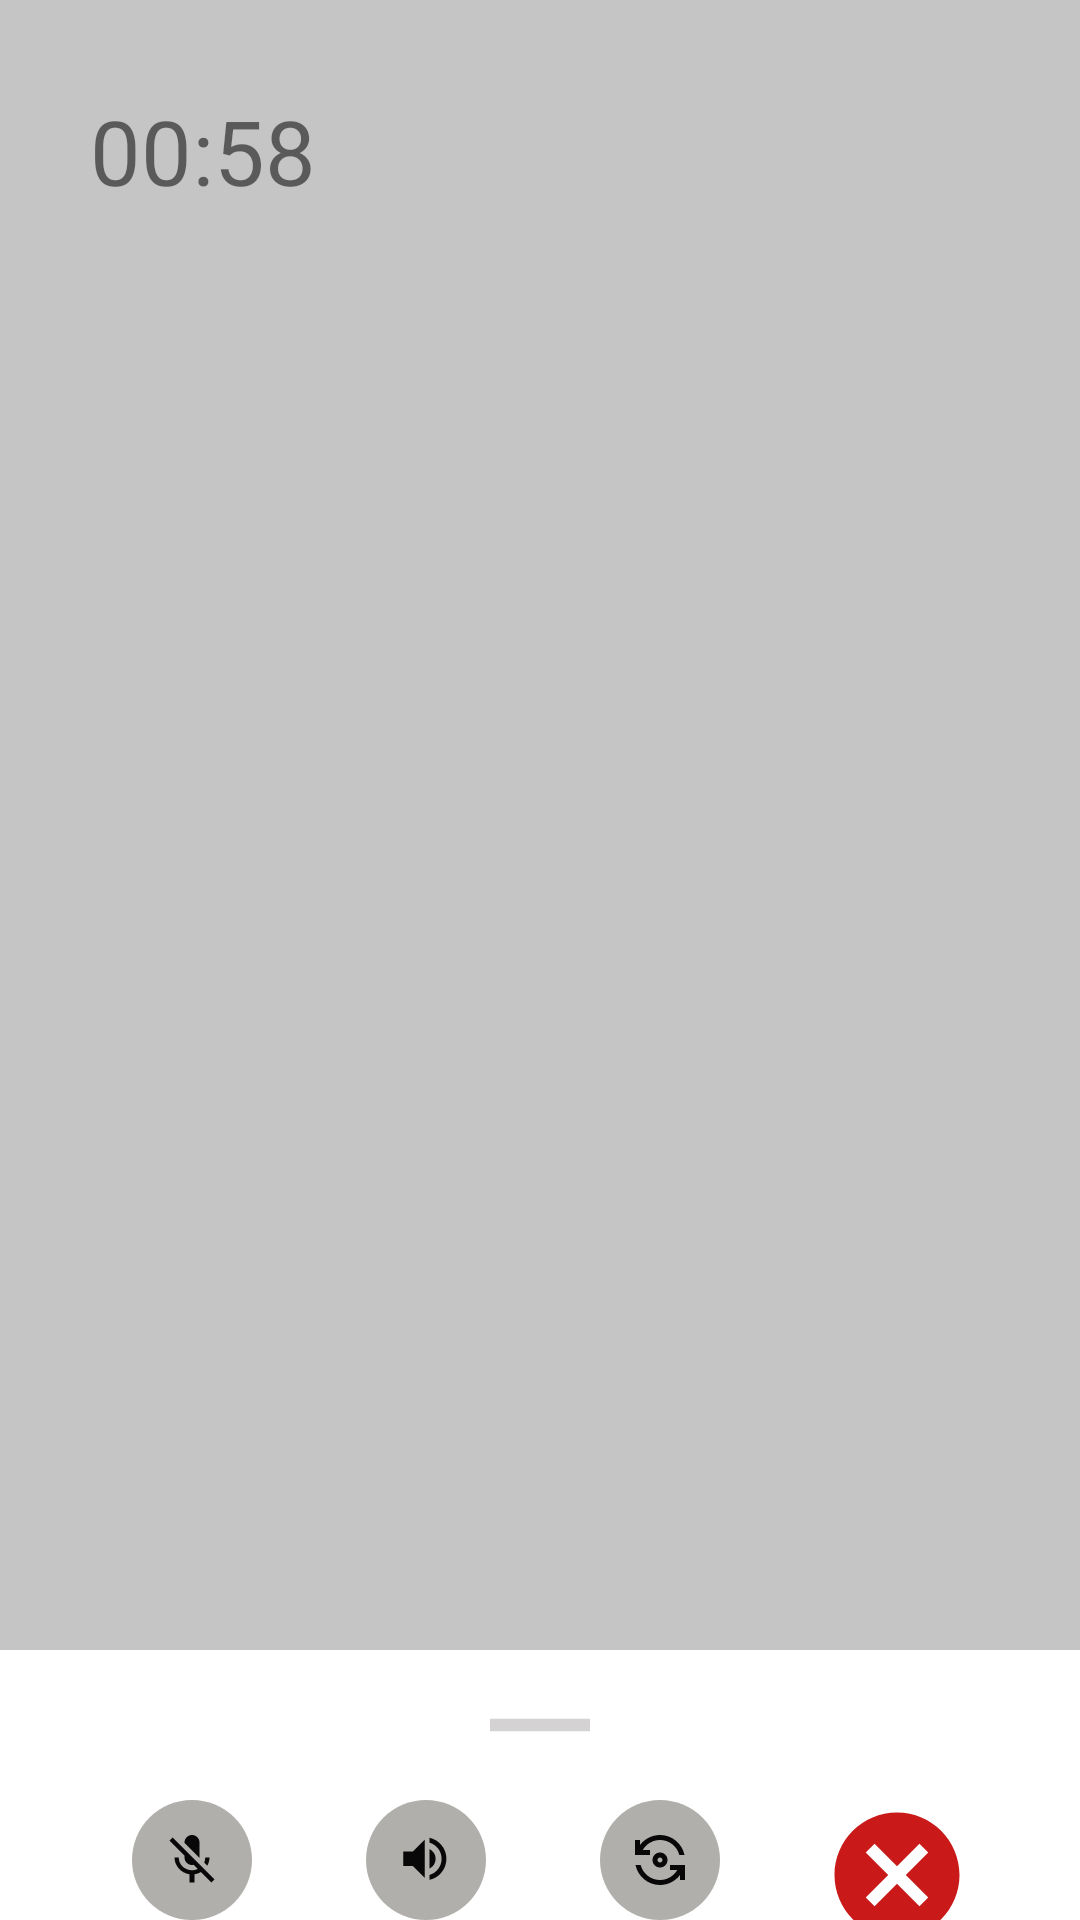

Reconstruct the res/layout file that produces this screen, plus the resources it refers to.
<!-- AndroidManifest.xml: application theme Theme.I201868 -->
<!-- res/layout/activity_seventeen_screen.xml -->
<?xml version="1.0" encoding="utf-8"?>
<RelativeLayout xmlns:android="http://schemas.android.com/apk/res/android"
    xmlns:app="http://schemas.android.com/apk/res-auto"
    xmlns:tools="http://schemas.android.com/tools"
    android:layout_width="match_parent"
    android:layout_height="match_parent"
    tools:context=".SeventeenScreen">
    <LinearLayout
        android:id="@+id/linear1"
        android:layout_width="match_parent"
        android:layout_height="550dp"
        android:background="#C6C5C5"
        android:orientation="horizontal"
        >

        <TextView
            android:layout_width="wrap_content"
            android:layout_height="wrap_content"
            android:text="00:58"
            android:textSize="30dp"
            android:layout_margin="30dp"
            />

        <ImageView
            android:layout_width="90dp"
            android:layout_height="140dp"
            android:src="@drawable/emptysquare"
            android:layout_marginLeft="70dp"
            android:layout_marginTop="30dp"
            />
    </LinearLayout>


    <LinearLayout

        android:id="@+id/linear2"
        android:layout_width="match_parent"
        android:layout_height="wrap_content"
        android:orientation="vertical"
        android:layout_below="@id/linear1"
        >

        <ImageView
            android:layout_width="100dp"
            android:layout_height="50dp"
            android:src="@drawable/horizontalline"
            android:layout_gravity="center_horizontal"
            />

    </LinearLayout>


    <LinearLayout
        android:id="@+id/linear3"
        android:layout_width="match_parent"
        android:layout_height="wrap_content"
        android:layout_below="@+id/linear2"
        android:orientation="horizontal"
        >
        <ImageView
            android:layout_width="wrap_content"
            android:layout_height="wrap_content"
            android:layout_marginLeft="40dp"
            android:src="@drawable/mute"
            android:gravity="center"
            />
        <ImageView
            android:layout_width="wrap_content"
            android:layout_height="wrap_content"
            android:layout_marginLeft="30dp"
            android:src="@drawable/volume"
            android:gravity="center_horizontal"
            />
        <ImageView
            android:layout_width="wrap_content"
            android:layout_height="wrap_content"
            android:layout_marginLeft="30dp"
            android:src="@drawable/flipcamera"
            />

        <ImageView
            android:layout_width="50dp"
            android:layout_height="50dp"
            android:src="@drawable/cancel"
            android:layout_marginLeft="30dp"
            android:layout_gravity="center_horizontal"
            />

    </LinearLayout>
</RelativeLayout>
<!-- resources referenced by this layout -->
<resources>
  <!-- drawable cancel (drawable) -->
  <vector android:alpha="0.96" android:height="24dp"
      android:tint="#C70E0E" android:viewportHeight="24"
      android:viewportWidth="24" android:width="24dp" xmlns:android="http://schemas.android.com/apk/res/android">
      <path android:fillColor="@android:color/white" android:pathData="M12,2C6.47,2 2,6.47 2,12s4.47,10 10,10 10,-4.47 10,-10S17.53,2 12,2zM17,15.59L15.59,17 12,13.41 8.41,17 7,15.59 10.59,12 7,8.41 8.41,7 12,10.59 15.59,7 17,8.41 13.41,12 17,15.59z"/>
  </vector>
  <!-- drawable flipcamera (drawable) -->
  <?xml version="1.0" encoding="utf-8"?>
  <layer-list xmlns:android="http://schemas.android.com/apk/res/android">
  
      <item>
          <shape android:shape="oval">
              <solid android:color="#B1AFAC" />
              <size android:width="48dp" android:height="48dp" />
          </shape>
      </item>
  
      <item
          android:drawable="@drawable/cameraflip"
          android:gravity="center"
          android:width="24dp"
          android:height="24dp" />
  </layer-list>
  <!-- drawable horizontalline (drawable) -->
  <vector android:alpha="0.96" android:height="24dp"
      android:tint="#D2D0D0" android:viewportHeight="24"
      android:viewportWidth="24" android:width="24dp" xmlns:android="http://schemas.android.com/apk/res/android">
      <path android:fillColor="@android:color/white"
          android:fillType="evenOdd" android:pathData="M4,11h16v2h-16z"/>
  </vector>
  <!-- drawable mute (drawable) -->
  <?xml version="1.0" encoding="utf-8"?>
  <layer-list xmlns:android="http://schemas.android.com/apk/res/android">
  
      <item>
          <shape android:shape="oval">
              <solid android:color="#B1AFAC" />
              <size android:width="48dp" android:height="48dp" />
          </shape>
      </item>
  
      <item
          android:drawable="@drawable/micoff"
          android:gravity="center"
          android:width="24dp"
          android:height="24dp" />
  </layer-list>
  <!-- drawable volume (drawable) -->
  <?xml version="1.0" encoding="utf-8"?>
  <layer-list xmlns:android="http://schemas.android.com/apk/res/android">
  
      <item>
          <shape android:shape="oval">
              <solid android:color="#B1AFAC" />
              <size android:width="48dp" android:height="48dp" />
          </shape>
      </item>
  
      <item
          android:drawable="@drawable/volumeup"
          android:gravity="center"
          android:width="24dp"
          android:height="24dp" />
  </layer-list>
  <style name="Theme.I201868" parent="Theme.MaterialComponents.DayNight.DarkActionBar">
          
          <item name="colorPrimary">@color/purple_500</item>
          <item name="colorPrimaryVariant">@color/purple_700</item>
          <item name="colorOnPrimary">@color/white</item>
          
          <item name="colorSecondary">@color/teal_200</item>
          <item name="colorSecondaryVariant">@color/teal_700</item>
          <item name="colorOnSecondary">@color/black</item>
          
          <item name="android:statusBarColor">?attr/colorPrimaryVariant</item>
          
      </style>
  <!-- drawable volumeup (drawable) -->
  <vector android:alpha="0.96" android:autoMirrored="true"
      android:height="5dp" android:tint="#000000"
      android:viewportHeight="25" android:viewportWidth="25"
      android:width="5dp" xmlns:android="http://schemas.android.com/apk/res/android">
      <path android:fillColor="@color/black" android:pathData="M3,9v6h4l5,5L12,4L7,9L3,9zM16.5,12c0,-1.77 -1.02,-3.29 -2.5,-4.03v8.05c1.48,-0.73 2.5,-2.25 2.5,-4.02zM14,3.23v2.06c2.89,0.86 5,3.54 5,6.71s-2.11,5.85 -5,6.71v2.06c4.01,-0.91 7,-4.49 7,-8.77s-2.99,-7.86 -7,-8.77z"/>
  </vector>
  <!-- not gathered from this repository: default colours our renderer supplied (Android Studio template values) -->
  <color name="purple_500">#FF6200EE</color>
  <color name="purple_700">#FF3700B3</color>
  <color name="teal_200">#FF03DAC5</color>
  <color name="teal_700">#FF018786</color>
  <color name="black">#FF000000</color>
  <color name="white">#FFFFFFFF</color>
</resources>
